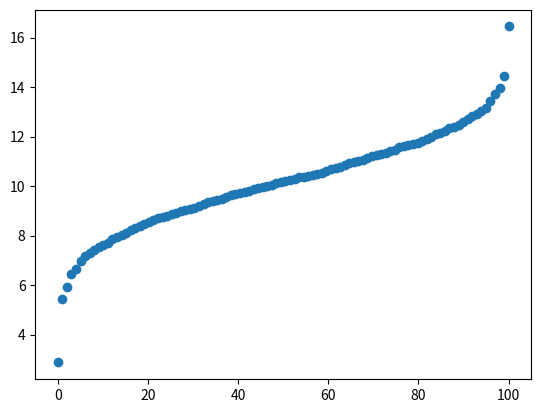

Here is the Python script that generated this plot:
import numpy as np
import matplotlib.pyplot as plt
x=np.random.randn(1000)
y = 2*x+10
l= np.linspace(0,100,100)
k= np.percentile(y,l)
plt.scatter(l,k)
plt.show()
